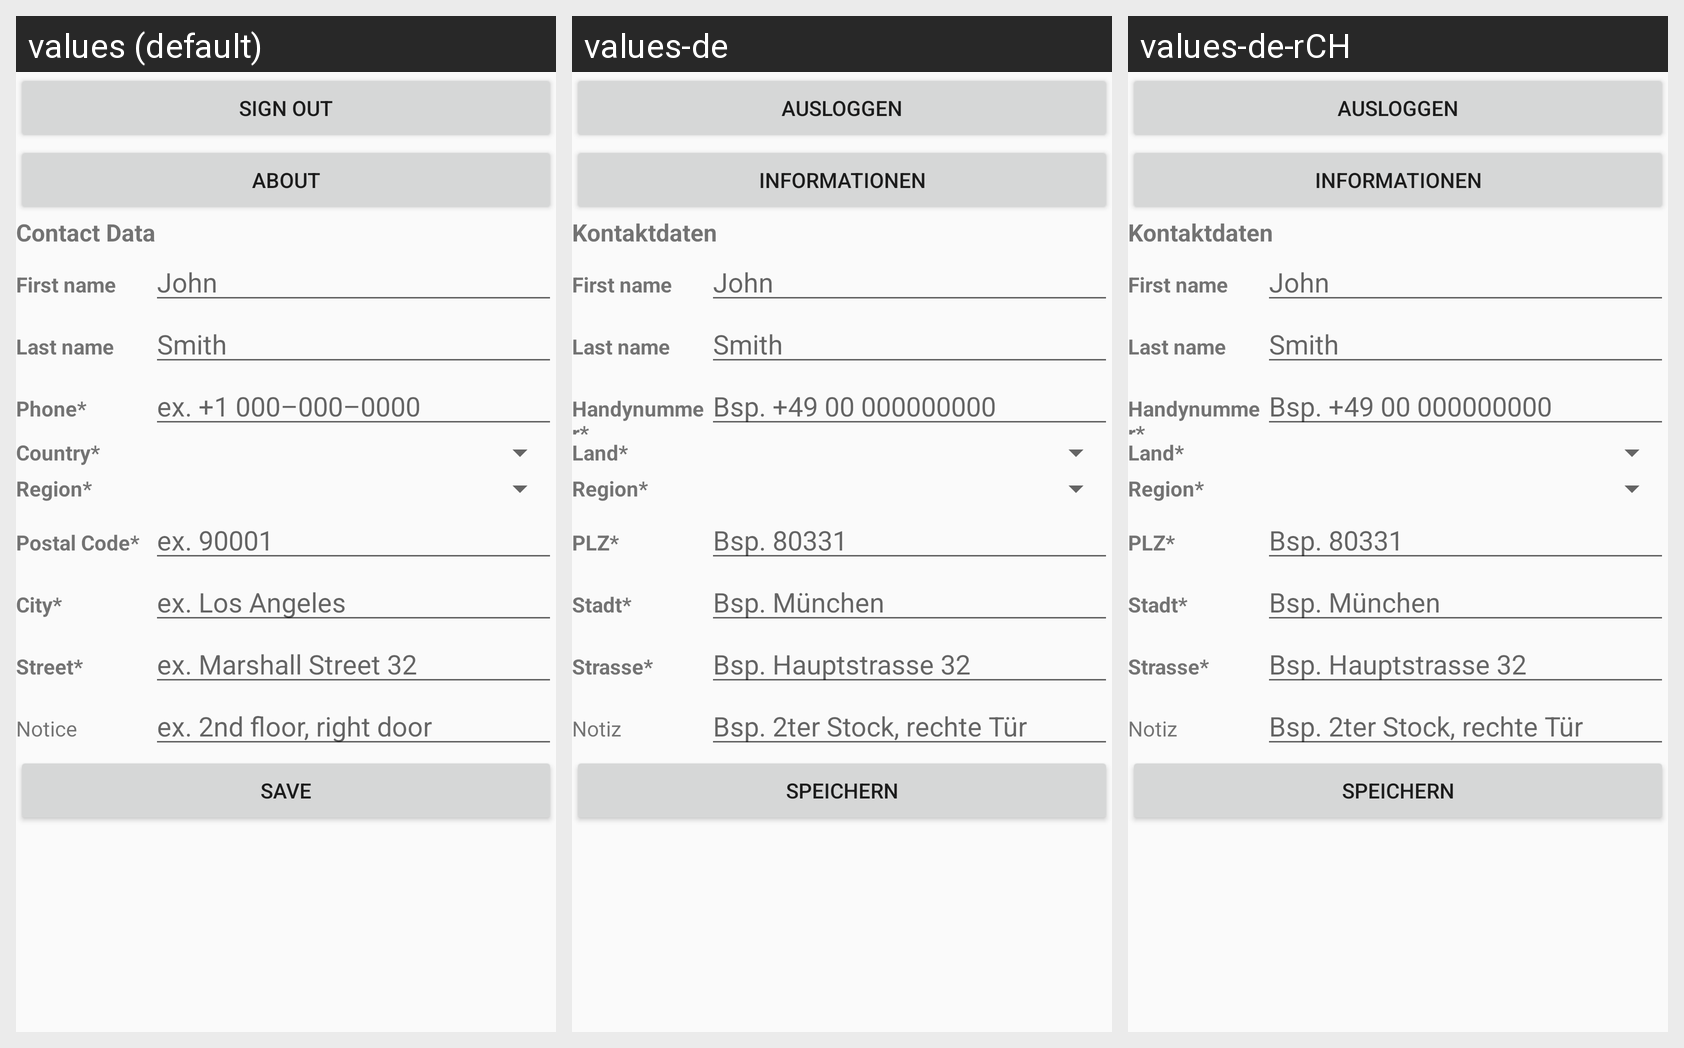

This grid shows one Android layout under several languages. Give, for every string resource on the screen, its name, the default text and each shown locale's text.
Android screen res/layout/tab_frag3.xml rendered under 3 locales, left to right: values (default), values-de, values-de-rCH. Device: Nexus 5 (rendered at 1080×1920; each locale shown at half size, 540×960, under a caption strip naming it); theme AppTheme.
Strings drawn on this screen, with the default value and each locale's value (text and hints the layout hard-codes, and strings that could not be matched under every locale, appear in the picture but are not listed):

sign_out
  values: Sign Out
  values-de: Ausloggen
  values-de-rCH: Ausloggen

about
  values: About
  values-de: Informationen
  values-de-rCH: Informationen

contact_data
  values: Contact Data
  values-de: Kontaktdaten
  values-de-rCH: Kontaktdaten

first_name
  values: First name
  values-de: First name  [not translated; the default value is used]
  values-de-rCH: First name  [not translated; the default value is used]

first_name_hint
  values: John
  values-de: John  [not translated; the default value is used]
  values-de-rCH: John  [not translated; the default value is used]

last_name
  values: Last name
  values-de: Last name  [not translated; the default value is used]
  values-de-rCH: Last name  [not translated; the default value is used]

last_name_hint
  values: Smith
  values-de: Smith  [not translated; the default value is used]
  values-de-rCH: Smith  [not translated; the default value is used]

country_set
  values: Country*
  values-de: Land*
  values-de-rCH: Land*

postal_code
  values: Postal Code*
  values-de: PLZ*
  values-de-rCH: PLZ*

city_set
  values: City*
  values-de: Stadt*
  values-de-rCH: Stadt*

street
  values: Street*
  values-de: Strasse*
  values-de-rCH: Strasse*

notice
  values: Notice
  values-de: Notiz
  values-de-rCH: Notiz

notice_hint
  values: ex. 2nd floor, right door
  values-de: Bsp. 2ter Stock, rechte Tür
  values-de-rCH: Bsp. 2ter Stock, rechte Tür

save
  values: Save
  values-de: Speichern
  values-de-rCH: Speichern
